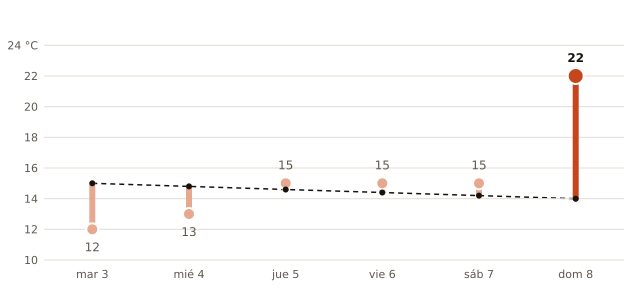

Source data for this figure (header and first rows):
fecha, máxima_prevista_C, máxima_normal_1991_2020_C
2026-11-03, 12, 15.0
2026-11-04, 13, 14.8
2026-11-05, 15, 14.6
2026-11-06, 15, 14.4
2026-11-07, 15, 14.2
2026-11-08, 22, 14.0
